The GitHub repository Hews99vi/Tea-diseases-Detection-model contains a labelled image folder "tea sickness dataset" with 8 categories: anthracnose, algal leaf, bird eye spot, brown blight, gray light, healthy, red leaf spot, white spot. Examples follow, each with its label.

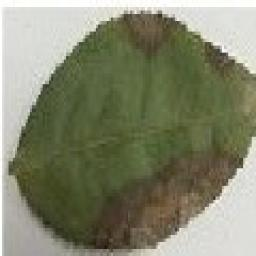
Label: gray light

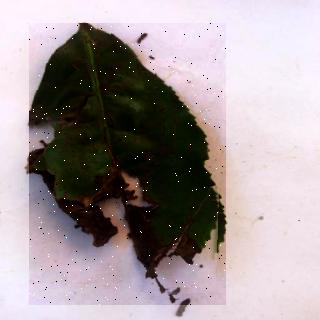
Label: brown blight

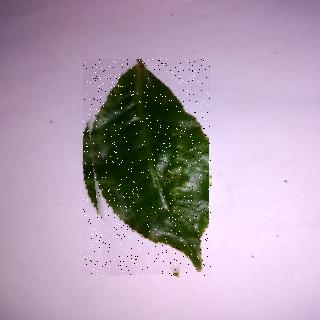
Label: bird eye spot

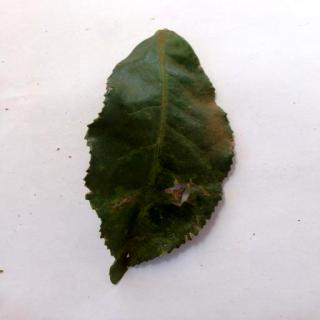
Label: algal leaf

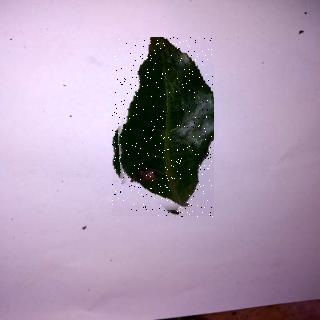
Label: anthracnose

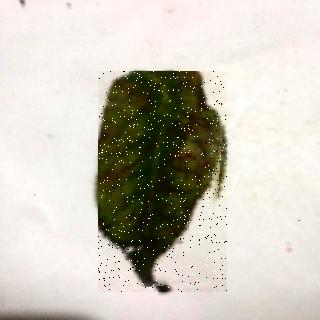
Label: red leaf spot
